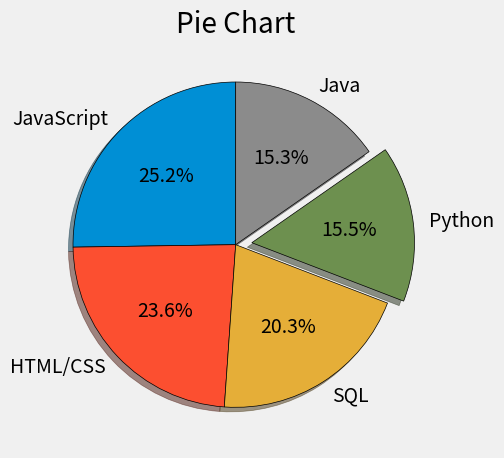

This chart was generated by the following Python code:
from matplotlib import pyplot as plt

plt.style.use("fivethirtyeight")

slices = [59219, 55466, 47544, 36443, 35917]
labels = ['JavaScript', 'HTML/CSS', 'SQL', 'Python', 'Java']
explode = [0, 0, 0, .1, 0]


plt.pie(slices, labels=labels, explode=explode, shadow=True, startangle=90, autopct='%1.1f%%', wedgeprops={'edgecolor': 'black'})

plt.title("Pie Chart")


plt.tight_layout()
plt.show()